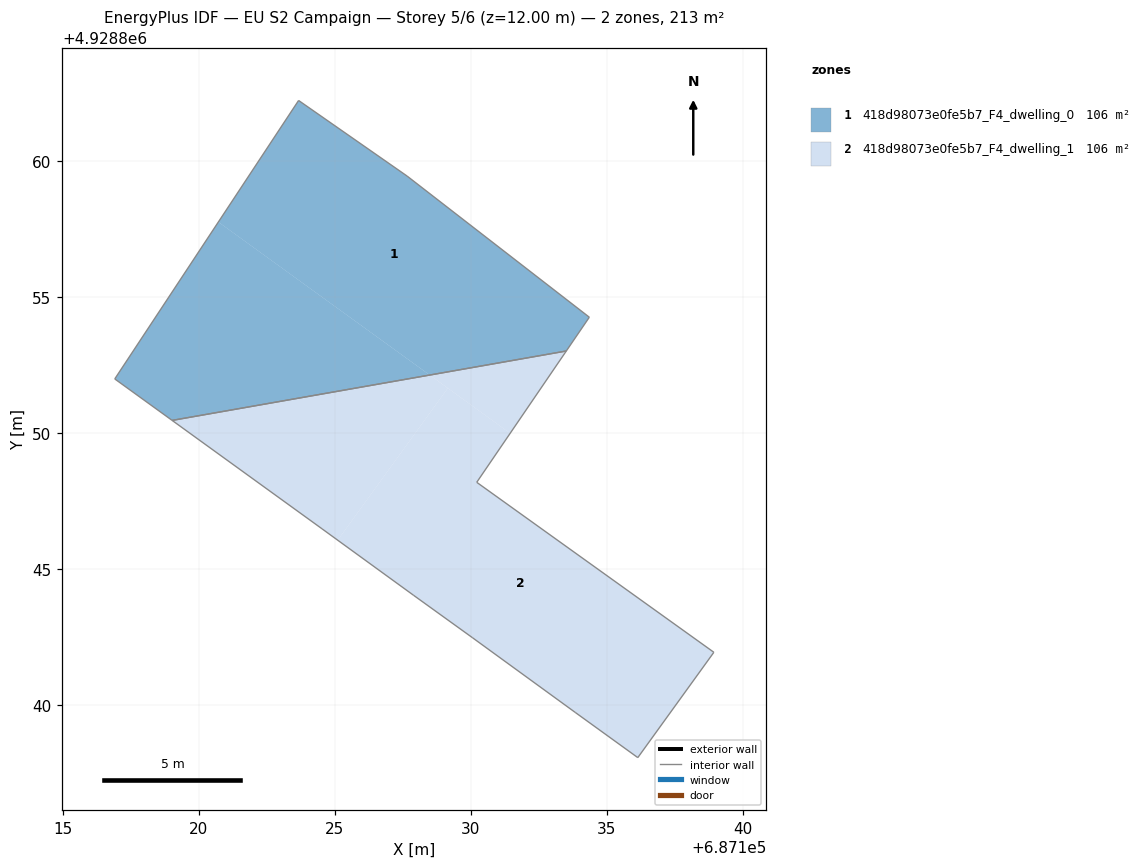
=== STOREY PLAN SPEC (per zone: floor XY polygon, exterior-wall plan segments, windows/doors) ===
zone 1: 418d98073e0fe5b7_F4_dwelling_0  (106.3 m²)
  floor: (687128.50, 4928852.12) (687119.02, 4928850.46) (687116.92, 4928851.98) (687120.73, 4928857.75)
  floor: (687127.67, 4928859.44) (687134.36, 4928854.25) (687133.52, 4928853.01) (687128.50, 4928852.12) (687120.73, 4928857.75) (687123.67, 4928862.22)
  interior walls: 6
zone 2: 418d98073e0fe5b7_F4_dwelling_1  (106.3 m²)
  floor: (687129.16, 4928851.64) (687125.11, 4928846.05) (687124.53, 4928846.47) (687119.02, 4928850.46) (687128.50, 4928852.12)
  floor: (687131.45, 4928849.98) (687130.22, 4928848.18) (687138.94, 4928841.93) (687136.15, 4928838.06) (687133.84, 4928839.72) (687130.07, 4928842.46) (687127.90, 4928844.03) (687125.11, 4928846.05) (687129.16, 4928851.64)
  floor: (687133.52, 4928853.01) (687131.45, 4928849.98) (687128.50, 4928852.12)
  interior walls: 9

=== DERIVED (storey summary) ===
Building: EU S2 Campaign
Storey: 5 of 6  (floor level z = 12.00 m)
Storey gross floor area: 212.7 m²
Zones on this storey: 2
  - 418d98073e0fe5b7_F4_dwelling_0: floor 106.3 m²
  - 418d98073e0fe5b7_F4_dwelling_1: floor 106.3 m²
Zone adjacency (shared interzone walls):
  - 418d98073e0fe5b7_F4_dwelling_0 ↔ 418d98073e0fe5b7_F4_dwelling_1